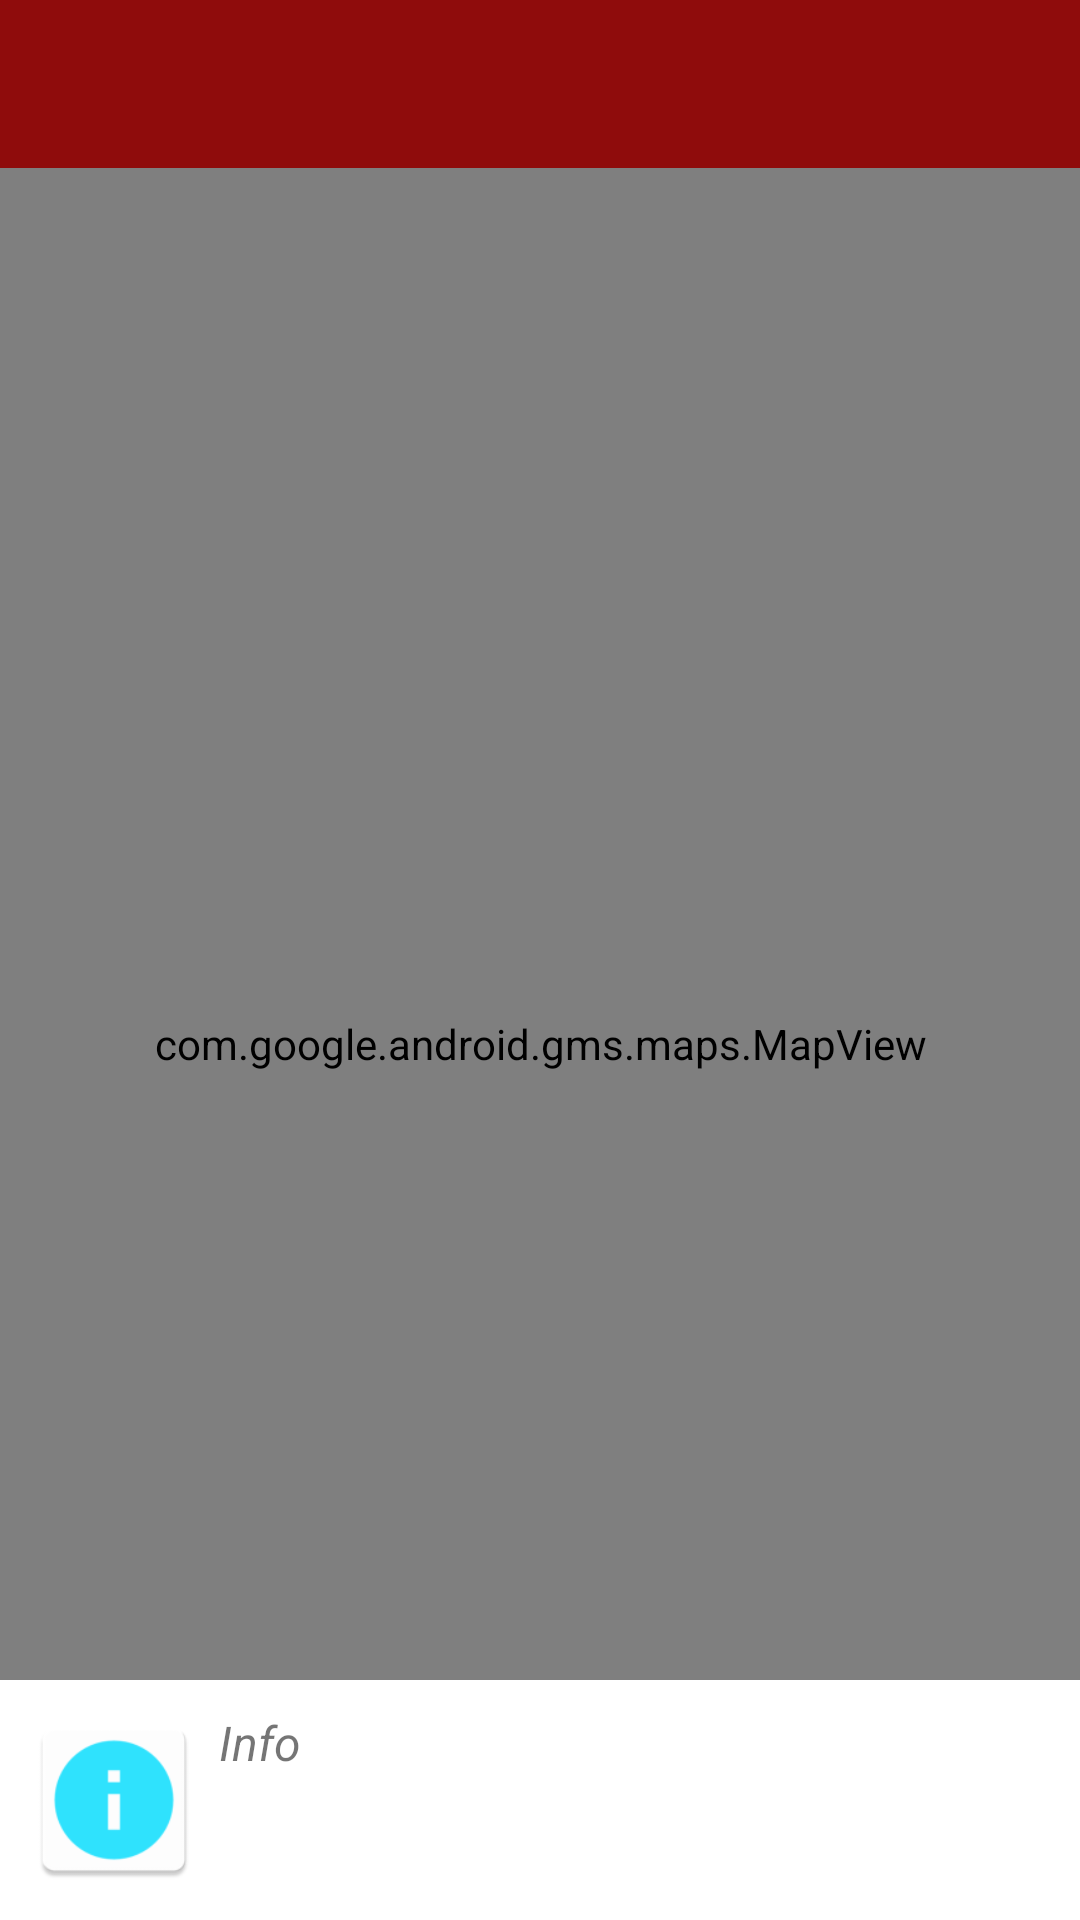

Produce the Android XML layout that renders to this screen, including the resource entries it uses.
<!-- AndroidManifest.xml: application theme AppTheme -->
<!-- res/layout/activity_maps.xml -->
<?xml version="1.0" encoding="utf-8"?>
<RelativeLayout xmlns:android="http://schemas.android.com/apk/res/android"
    xmlns:tools="http://schemas.android.com/tools"
    xmlns:app="http://schemas.android.com/apk/res-auto"
    android:name="com.google.android.gms.maps.SupportMapFragment"
    android:layout_width="match_parent"
    android:layout_height="match_parent"
    tools:context=".MapsActivity">


    <android.support.v7.widget.Toolbar
        android:id="@+id/toolbar_map"
        android:layout_width="match_parent"
        android:layout_height="?android:attr/actionBarSize"
        android:background="@color/colorPrimary"
        android:theme="@style/ThemeOverlay.AppCompat.Dark"
        app:popupTheme="@style/ThemeOverlay.AppCompat.Light"
        />

    <com.google.android.gms.maps.MapView
        android:layout_below="@+id/toolbar_map"
        android:id="@+id/map"
        android:layout_width="match_parent"
        android:layout_height="match_parent"></com.google.android.gms.maps.MapView>



    <RelativeLayout
        android:layout_width="match_parent"
        android:layout_height="80dp"
        android:background="@android:color/white"
        android:layout_alignParentBottom="true"
        >

        <ImageView
            android:layout_marginLeft="8dp"
            android:layout_alignParentStart="true"
            android:layout_centerVertical="true"
            android:id="@+id/info_icon_marker"
            android:layout_width="60dp"
            android:layout_height="60dp"
            android:src="@mipmap/ic_info"/>

        <TextView
            android:id="@+id/tv_title_marker"
            android:layout_toRightOf="@+id/info_icon_marker"
            android:layout_width="match_parent"
            android:layout_height="wrap_content"
            android:layout_marginTop="10dp"
            android:layout_marginLeft="5dp"
            android:textSize="16dp"
            android:textStyle="italic"
            android:text="Info"/>


    </RelativeLayout>

</RelativeLayout>
<!-- resources referenced by this layout -->
<resources>
  <color name="colorPrimary">#8f0c0c</color>
  <!-- mipmap ic_info: png bitmap (mipmap-hdpi, 1121 bytes) -->
  <style name="AppTheme" parent="Theme.AppCompat.Light.NoActionBar">
          
          <item name="colorPrimary">@color/colorPrimary</item>
          <item name="colorPrimaryDark">@color/colorPrimaryDark</item>
          <item name="colorAccent">@color/colorAccent</item>
      </style>
  <color name="colorPrimaryDark">#f47c80</color>
  <color name="colorAccent">#D81B60</color>
</resources>
